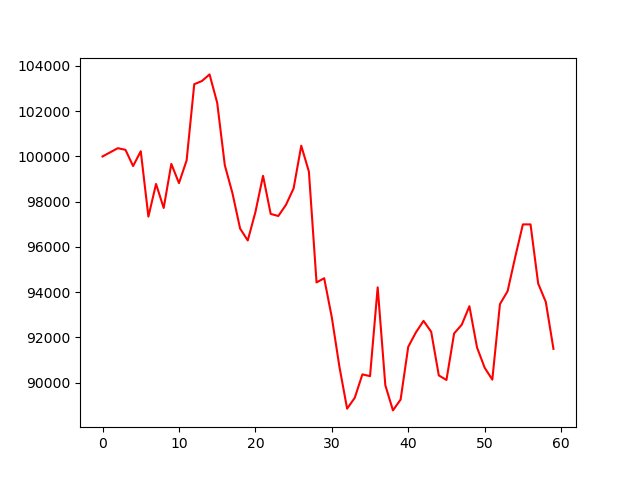

The file beside this chart, header and first rows:
, 0
0, 100000
1, 100183
2, 100366
3, 100293
4, 99576
5, 100233
6, 97340
7, 98783
8, 97723
9, 99671
10, 98821
11, 99825
12, 103196
13, 103335
14, 103629
15, 102376
16, 99609
17, 98372
18, 96811
19, 96285
20, 97537
21, 99145
22, 97460
23, 97367
24, 97862
25, 98589
26, 100475
27, 99331
28, 94430
29, 94616
30, 92884
31, 90689
32, 88849
33, 89328
34, 90364
35, 90287
36, 94214
37, 89885
38, 88772
39, 89251
40, 91585
41, 92219
42, 92729
43, 92250
44, 90318
45, 90117
46, 92173
47, 92559
48, 93379
49, 91554
50, 90658
51, 90132
52, 93471
53, 94043
54, 95559
55, 96996
56, 96996
57, 94384
58, 93564
59, 91493
